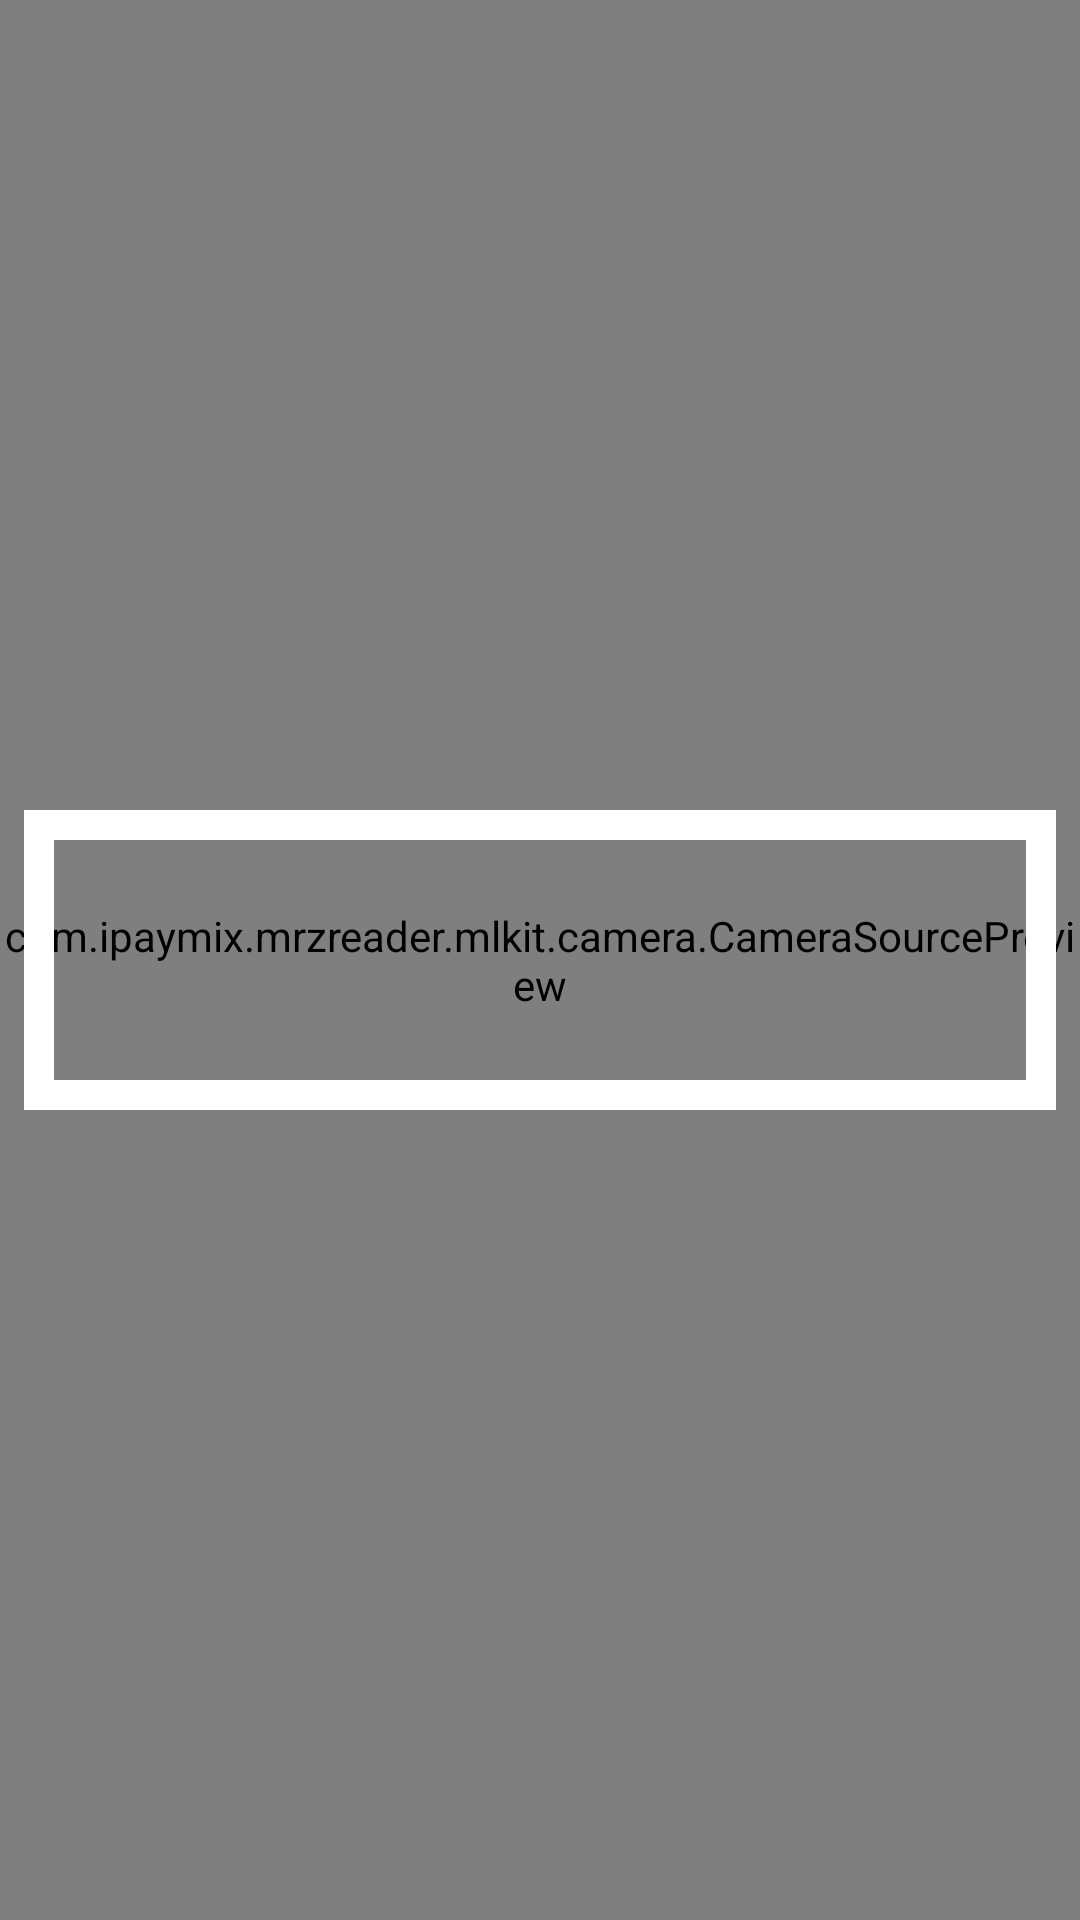

Reconstruct the res/layout file that produces this screen, plus the resources it refers to.
<!-- AndroidManifest.xml: fallback theme Theme.MaterialComponents.DayNight.NoActionBar -->
<!-- res/layout/activity_capture.xml -->
<?xml version="1.0" encoding="utf-8"?>
<androidx.constraintlayout.widget.ConstraintLayout
    xmlns:android="http://schemas.android.com/apk/res/android"
    xmlns:tools="http://schemas.android.com/tools"
    android:layout_width="match_parent"
    android:layout_height="match_parent"
    xmlns:app="http://schemas.android.com/apk/res-auto"
    tools:context="com.ipaymix.mrzreader.mlkit.ui.CaptureActivity">

    <com.ipaymix.mrzreader.mlkit.camera.CameraSourcePreview
        android:id="@+id/camera_source_preview"
        android:layout_width="match_parent"
        android:layout_height="match_parent"
        app:layout_constraintBottom_toBottomOf="parent"
        app:layout_constraintEnd_toEndOf="parent"
        app:layout_constraintStart_toStartOf="parent"
        app:layout_constraintTop_toTopOf="parent">

        <com.ipaymix.mrzreader.mlkit.other.GraphicOverlay
            android:id="@+id/graphics_overlay"
            android:layout_width="match_parent"
            android:layout_height="match_parent" />

    </com.ipaymix.mrzreader.mlkit.camera.CameraSourcePreview>

    <View
        android:layout_width="match_parent"
        android:layout_height="100dp"
        app:layout_constraintBottom_toBottomOf="parent"
        app:layout_constraintEnd_toEndOf="parent"
        app:layout_constraintStart_toStartOf="parent"
        app:layout_constraintTop_toTopOf="parent"
        android:layout_marginStart="8dp"
        android:layout_marginEnd="8dp"
        android:background="@drawable/border_background" />

    <ImageView
        android:layout_width="wrap_content"
        android:layout_height="wrap_content"
        android:id="@+id/testImage"
        />

</androidx.constraintlayout.widget.ConstraintLayout>
<!-- resources referenced by this layout -->
<resources>
  <!-- drawable border_background (drawable) -->
  <?xml version="1.0" encoding="utf-8"?>
  <shape xmlns:android="http://schemas.android.com/apk/res/android"
      android:shape="rectangle">
      <stroke android:width="10dp" android:color="@android:color/white" />
  </shape>
</resources>
